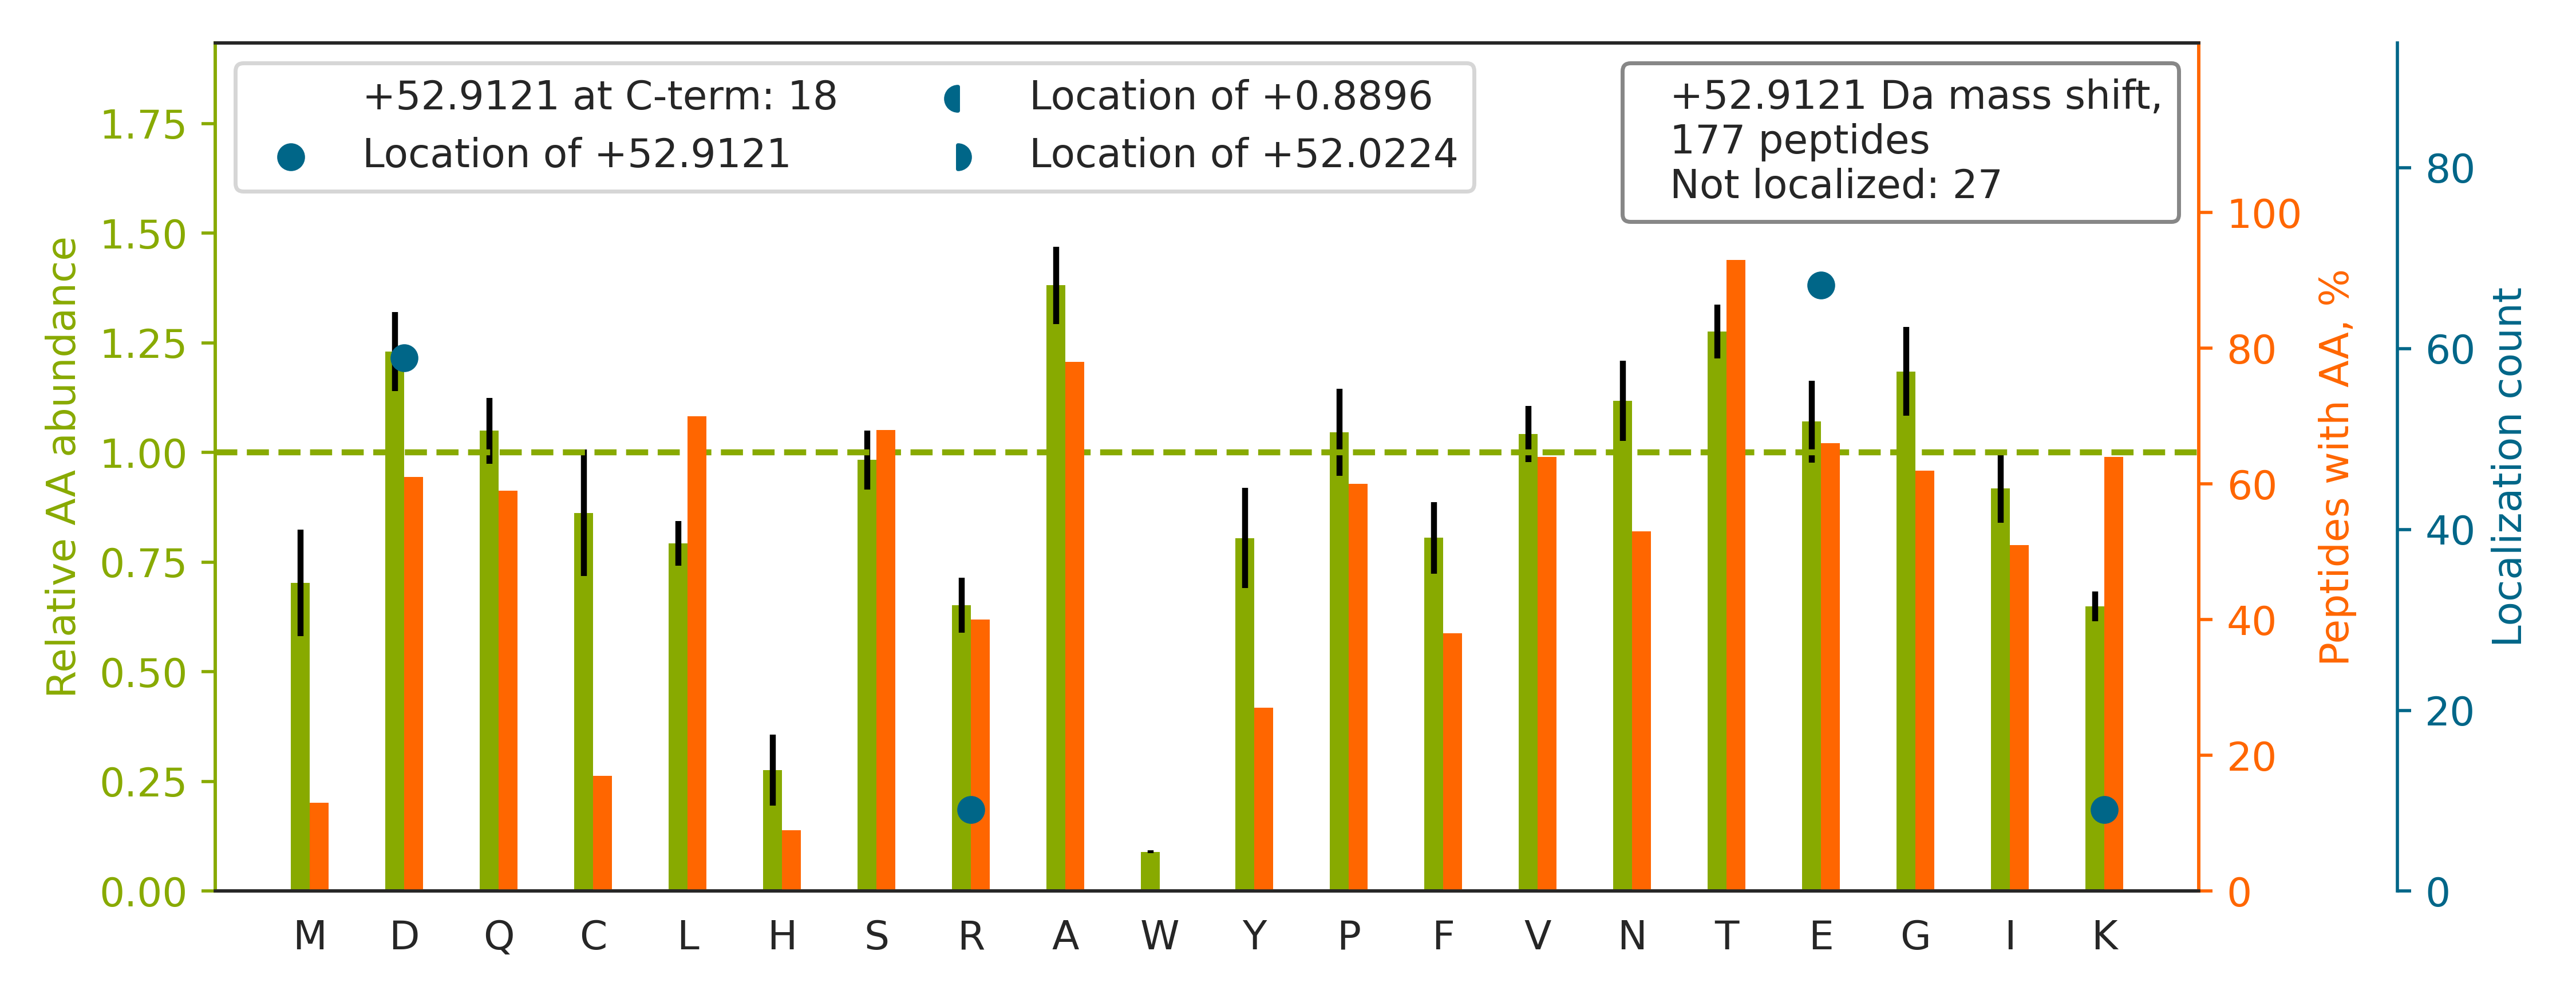

The table this chart was drawn from, first rows:
top isoform	localization score	spectrum
K.SINPDEAVAYGAAVQAAILSGDK.S		20160929_QE1_nlc1_BTW_SA_hs_HELA_S_Exp3_…
R.TSRPENAIIYNNNE[+53]DFQVGQAK.V	0.8905	20160929_QE1_nlc1_BTW_SA_hs_HELA_S_Exp3_…
K.TPQGPPEIYSD[+53]TQFPSLQSTAK.H	0.9886	20160929_QE1_nlc1_BTW_SA_hs_HELA_S_Exp3_…
K.TAFDEAIAELDTLNEDSYK.D		20160929_QE1_nlc1_BTW_SA_hs_HELA_S_Exp3_…
R.TIIGSFNGALAAVPVQD[+53]LGSTVIK.E	0.9999	20160929_QE1_nlc1_BTW_SA_hs_HELA_S_Exp3_…
K.TGQATVASGIPAGWMGLD[+53]CGPESSKK.Y	0.9991	20160929_QE1_nlc1_BTW_SA_hs_HELA_S_Exp3_…
R.TATE[+53]SFASDPILYRPVAVALDTK.G	0.9343	20160929_QE1_nlc1_BTW_SA_hs_HELA_S_Exp3_…
K.TAFDEAIAELDTLNEESYK.D		20160929_QE1_nlc1_BTW_SA_hs_HELA_S_Exp3_…
K.SCSGVE[+53]FSTSGSSNTDTGK.V	1	20160929_QE1_nlc1_BTW_SA_hs_HELA_S_Exp3_…
K.TSSAE[+53]TPTIPLGSAVEAIK.A	1	20160929_QE1_nlc1_BTW_SA_hs_HELA_S_Exp3_…
K.SLVASLAE[+53]PDFVVTDFAK.F	0.9982	20160929_QE1_nlc1_BTW_SA_hs_HELA_S_Exp3_…
K.TVVVNCNPE[+53]TVSTDFDECDK.L	0.9983	20160929_QE1_nlc1_BTW_SA_hs_HELA_S_Exp3_…
K.TIGGGDDSFNTFFSETGAGK.H		20160929_QE1_nlc1_BTW_SA_hs_HELA_S_Exp3_…
K.HTGPGILSMANAGPNTNGSQFFICTAK[+53].T	1.0	20160929_QE1_nlc1_BTW_SA_hs_HELA_S_Exp3_…
K.TNCNVAVINVGAPAAGMNAAVR[+53].S	1.0	20160929_QE1_nlc1_BTW_SA_hs_HELA_S_Exp3_…
K.TILSNQTVD[+53]IPENVDITLK.G	0.9999	20160929_QE1_nlc1_BTW_SA_hs_HELA_S_Exp3_…
R.SLGSVQAPSYGARPVSSAASVYAGAGGSGSR[+53].I	1.0	20160929_QE1_nlc1_BTW_SA_hs_HELA_S_Exp3_…
K.TITLEVEPSDTIENVK.A		20160929_QE1_nlc1_BTW_SA_hs_HELA_S_Exp3_…
R.TVE[+53]LSIPADPANLDSEAK.I	0.4428	20160929_QE1_nlc1_BTW_SA_hs_HELA_S_Exp3_…
K.TVTNAVVTVPAYFND[+53]SQR.Q	0.9977	20160929_QE1_nlc1_BTW_SA_hs_HELA_S_Exp3_…
R.TDDYLD[+53]QPCYETINR.I	0.6928	20160929_QE1_nlc1_BTW_SA_hs_HELA_S_Exp3_…
K.TRIID[+53]VVYNASNNELVR.T	0.1488	20160929_QE1_nlc1_BTW_SA_hs_HELA_S_Exp3_…
K.TIQNSSVSPTSSSSSSSSTGE[+53]TQTQSSSR.L	1	20160929_QE1_nlc1_BTW_SA_hs_HELA_S_Exp3_…
K.TFEEDPAVGAIVLTGGDK.A		20160929_QE1_nlc1_BTW_SA_hs_HELA_S_Exp3_…
R.TVITPD[+53]PNLSIDQVGVPR.S	0.9999	20160929_QE1_nlc1_BTW_SA_hs_HELA_S_Exp3_…
R.STSFRGGMGSGGLATGIAGGLAGMGGIQNE[+53]K.E	0.5865	20160929_QE1_nlc1_BTW_SA_hs_HELA_S_Exp3_…
K.TAE[+53]SQTPTPSATSFFSGK.S	1.0	20160929_QE1_nlc1_BTW_SA_hs_HELA_S_Exp3_…
R.SLLVIPNTLAVNAAQD[+53]STDLVAK.L	0.9955	20160929_QE1_nlc1_BTW_SA_hs_HELA_S_Exp3_…
K.SENGLE[+53]FTSSGSANTETTK.V	0.07299	20160929_QE1_nlc1_BTW_SA_hs_HELA_S_Exp3_…
K.TTHFVE[+53]GGDAGNREDQINR.L	0.9989	20160929_QE1_nlc1_BTW_SA_hs_HELA_S_Exp3_…
R.TVATPLNQVANPNSAIFGGARPR[+53].E	1.0	20160929_QE1_nlc1_BTW_SA_hs_HELA_S_Exp3_…
R.SVPTSTVFYPSD[+53]GVATEK.A	1.0	20160929_QE1_nlc1_BTW_SA_hs_HELA_S_Exp3_…
K.TGIEQGSD[+53]AGYLCESQK.F	0.7591	20160929_QE1_nlc1_BTW_SA_hs_HELA_S_Exp3_…
R.TQIAPGSQTVLGIGPGPAD[+53]LIDK.V	0.9282	20160929_QE1_nlc1_BTW_SA_hs_HELA_S_Exp3_…
R.TINLYPLTNYTFGTK.E		20160929_QE1_nlc1_BTW_SA_hs_HELA_S_Exp3_…
K.TIGGGDDSFTTFFCETGAGK.H		20160929_QE1_nlc1_BTW_SA_hs_HELA_S_Exp3_…
K.SYELPD[+53]GQVITIGNER.F	0.807	20160929_QE1_nlc1_BTW_SA_hs_HELA_S_Exp3_…
K.SVSTPSE[+53]AGSQDSGDGAVGSR.T	0.7293	20160929_QE1_nlc1_BTW_SA_hs_HELA_S_Exp3_…
K.TSACFE[+53]PSLDYMVTK.I	0.9997	20160929_QE1_nlc1_BTW_SA_hs_HELA_S_Exp3_…
R.TIGTGLVTNTLAMTE[+53]EEK.N	0.768	20160929_QE1_nlc1_BTW_SA_hs_HELA_S_Exp3_…
K.TID[+53]LGAAAHYTGDK.A	1	20160929_QE1_nlc1_BTW_SA_hs_HELA_S_Exp3_…
K.TLAQLNPE[+53]SSLFIIASK.T	1	20160929_QE1_nlc1_BTW_SA_hs_HELA_S_Exp3_…
K.TRTFNTSTGGLLLPSD[+53]TK.R	0.8736	20160929_QE1_nlc1_BTW_SA_hs_HELA_S_Exp3_…
K.TPVEE[+53]VPAAIAPFQGR.V	0.8043	20160929_QE1_nlc1_BTW_SA_hs_HELA_S_Exp3_…
K.VTIAQGGVLPNIQAVLLPK[+53].K	1.0	20160929_QE1_nlc1_BTW_SA_hs_HELA_S_Exp3_…
K.TTPYQIACGISQGLAD[+53]NTVIAK.V	1.0	20160929_QE1_nlc1_BTW_SA_hs_HELA_S_Exp3_…
K.TPSFGISAPQVSIPD[+53]VNVNLK.G	1.0	20160929_QE1_nlc1_BTW_SA_hs_HELA_S_Exp3_…
R.TAVD[+53]SGIPLLTNFQVTK.L	0.9999	20160929_QE1_nlc1_BTW_SA_hs_HELA_S_Exp3_…
R.TD[+53]ASSASSFLDSDELER.T	0.9117	20160929_QE1_nlc1_BTW_SA_hs_HELA_S_Exp3_…
K.TVQLTSSE[+53]LESTLETLK.A	0.9871	20160929_QE1_nlc1_BTW_SA_hs_HELA_S_Exp3_…
K.TYDAASYICE[+53]AAFDEVK.M	0.3434	20160929_QE1_nlc1_BTW_SA_hs_HELA_S_Exp3_…
K.TAFQE[+53]ALDAAGDK.L	0.9966	20160929_QE1_nlc1_BTW_SA_hs_HELA_S_Exp3_…
K.SNLAYD[+53]IVQLPTGLTGIK.V	1	20160929_QE1_nlc1_BTW_SA_hs_HELA_S_Exp3_…
K.TTQVPQFILD[+53]DFIQNDR.A	0.8843	20160929_QE1_nlc1_BTW_SA_hs_HELA_S_Exp3_…
K.TCGFD[+53]FTGAVEDISK.I	1	20160929_QE1_nlc1_BTW_SA_hs_HELA_S_Exp3_…
K.TETVEEPMEEEEAAK.E		20160929_QE1_nlc1_BTW_SA_hs_HELA_S_Exp3_…
K.TGGAYGEDLGAD[+53]YNLSQVCDGK.V	0.8746	20160929_QE1_nlc1_BTW_SA_hs_HELA_S_Exp3_…
K.TCNCE[+53]TEDYGEK.F	0.978	20160929_QE1_nlc1_BTW_SA_hs_HELA_S_Exp3_…
K.SAAQAAAQTNSNAAGK[+53].Q	1.0	20160929_QE1_nlc1_BTW_SA_hs_HELA_S_Exp3_…
R.TLMNLGGLAVAR[+53].D	1.0	20160929_QE1_nlc1_BTW_SA_hs_HELA_S_Exp3_…
... 117 more rows
